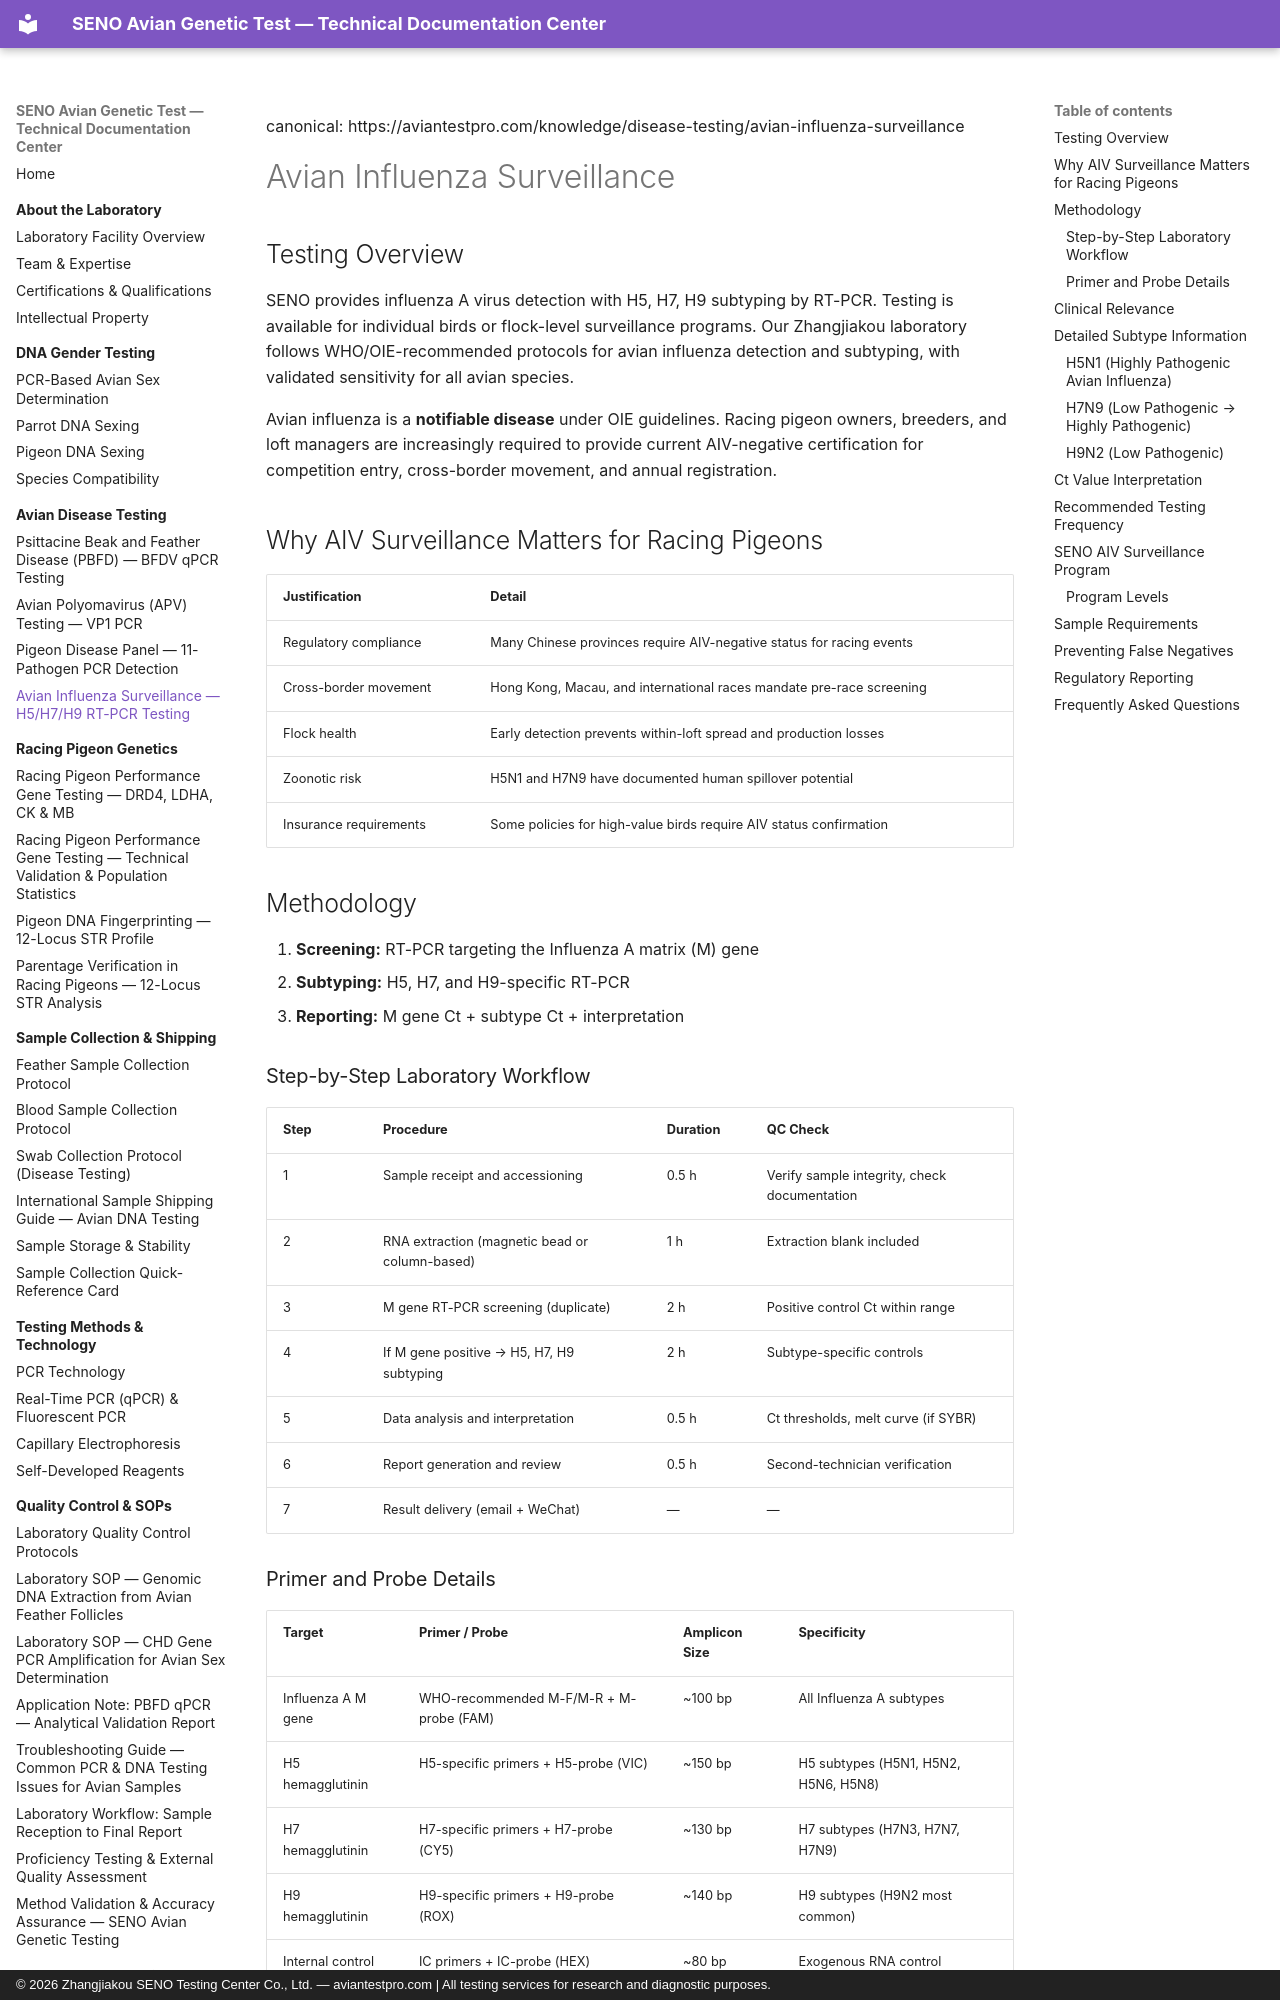

repository: martinxionbiotech-max/aviantestpro.com · page: disease-testing/avian-influenza-surveillance/index.html · generator: mkdocs · copyright: © 2026 Zhangjiakou SENO Testing Center Co., Ltd. — aviantestpro.com | All testing services for research and diagnostic purposes.

---
title: Avian Influenza Surveillance — H5/H7/H9 RT-PCR Testing
description: SENO provides influenza A virus detection with H5, H7, H9 subtyping by RT-PCR. Individual bird or flock-level surveillance programs for racing pigeons and all avian species.
canonical: https://aviantestpro.com/knowledge/disease-testing/avian-influenza-surveillance
keywords:
  - avian influenza surveillance
  - H5N1 testing
  - H7N9 testing
  - H9N2 testing
  - influenza A RT-PCR
  - bird flu screening
  - racing pigeon AIV testing
  - SENO AIV surveillance program
  - avian influenza subtyping
  - M gene detection
datePublished: 2024-06-01
dateModified: 2025-07-21
---
canonical: https://aviantestpro.com/knowledge/disease-testing/avian-influenza-surveillance


# Avian Influenza Surveillance


## Testing Overview

SENO provides influenza A virus detection with H5, H7, H9 subtyping by RT-PCR. Testing is available for individual birds or flock-level surveillance programs. Our Zhangjiakou laboratory follows WHO/OIE-recommended protocols for avian influenza detection and subtyping, with validated sensitivity for all avian species.

Avian influenza is a **notifiable disease** under OIE guidelines. Racing pigeon owners, breeders, and loft managers are increasingly required to provide current AIV-negative certification for competition entry, cross-border movement, and annual registration.

## Why AIV Surveillance Matters for Racing Pigeons

| Justification | Detail |
|:--------------|:--------|
| Regulatory compliance | Many Chinese provinces require AIV-negative status for racing events |
| Cross-border movement | Hong Kong, Macau, and international races mandate pre-race screening |
| Flock health | Early detection prevents within-loft spread and production losses |
| Zoonotic risk | H5N1 and H7N9 have documented human spillover potential |
| Insurance requirements | Some policies for high-value birds require AIV status confirmation |

## Methodology

1. **Screening:** RT-PCR targeting the Influenza A matrix (M) gene
2. **Subtyping:** H5, H7, and H9-specific RT-PCR
3. **Reporting:** M gene Ct + subtype Ct + interpretation

### Step-by-Step Laboratory Workflow

| Step | Procedure | Duration | QC Check |
|:-----|:----------|:---------|:---------|
| 1 | Sample receipt and accessioning | 0.5 h | Verify sample integrity, check documentation |
| 2 | RNA extraction (magnetic bead or column-based) | 1 h | Extraction blank included |
| 3 | M gene RT-PCR screening (duplicate) | 2 h | Positive control Ct within range |
| 4 | If M gene positive → H5, H7, H9 subtyping | 2 h | Subtype-specific controls |
| 5 | Data analysis and interpretation | 0.5 h | Ct thresholds, melt curve (if SYBR) |
| 6 | Report generation and review | 0.5 h | Second-technician verification |
| 7 | Result delivery (email + WeChat) | — | — |
